Run: headless pygame with SDL's dummy video driver; simulated clock (each Clock.tick advances the game by its frame time, no real sleeping); random seed 0; keys injected as events and as key.get_pressed() state; no mouse input.
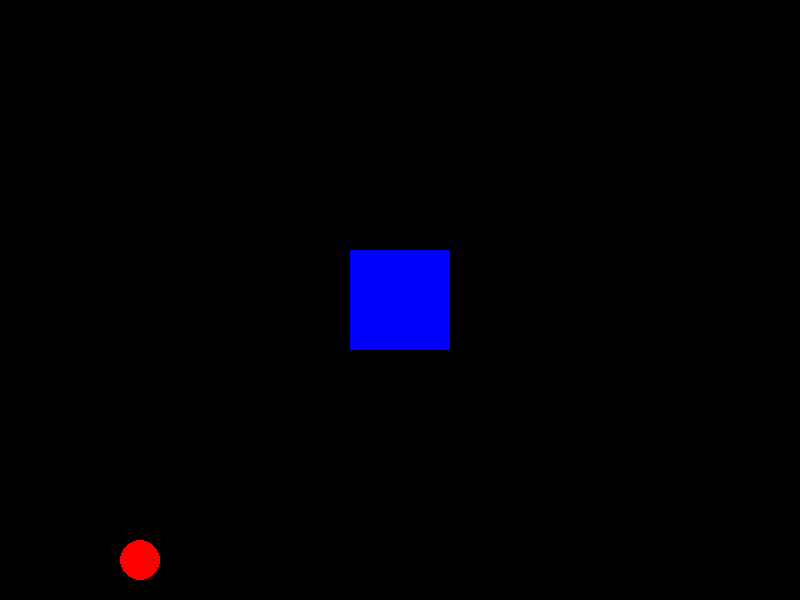
Frame 1 of 4 · flips 1–60 · no input
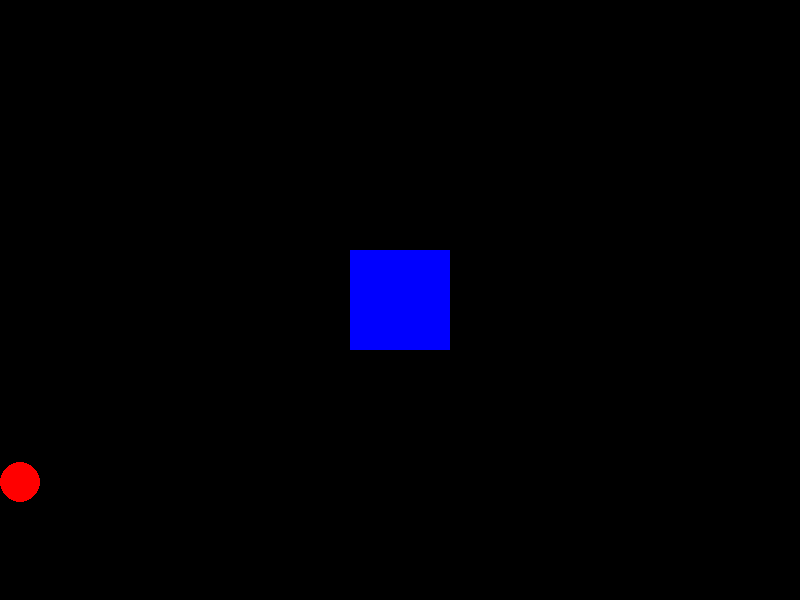
Frame 2 of 4 · flips 61–180 · tapped SPACE, RETURN · held RIGHT (→), D
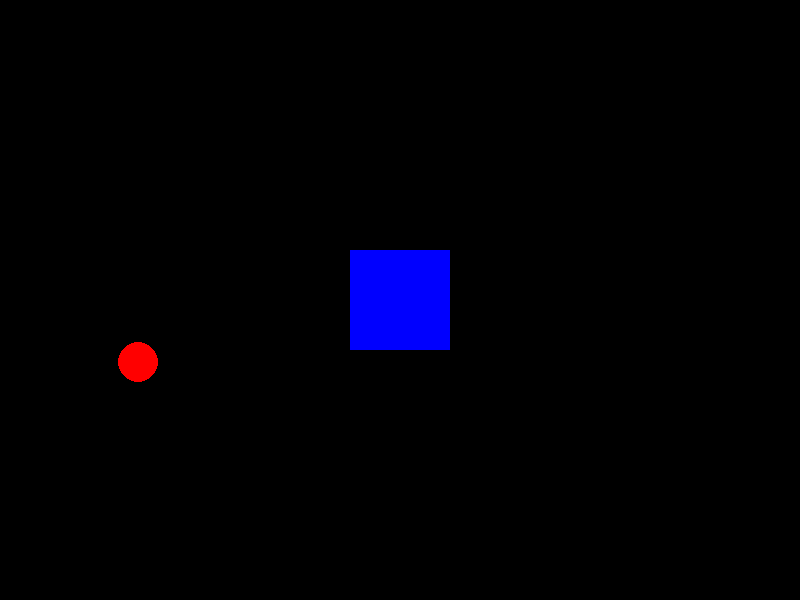
Frame 3 of 4 · flips 181–300 · held DOWN (↓), S
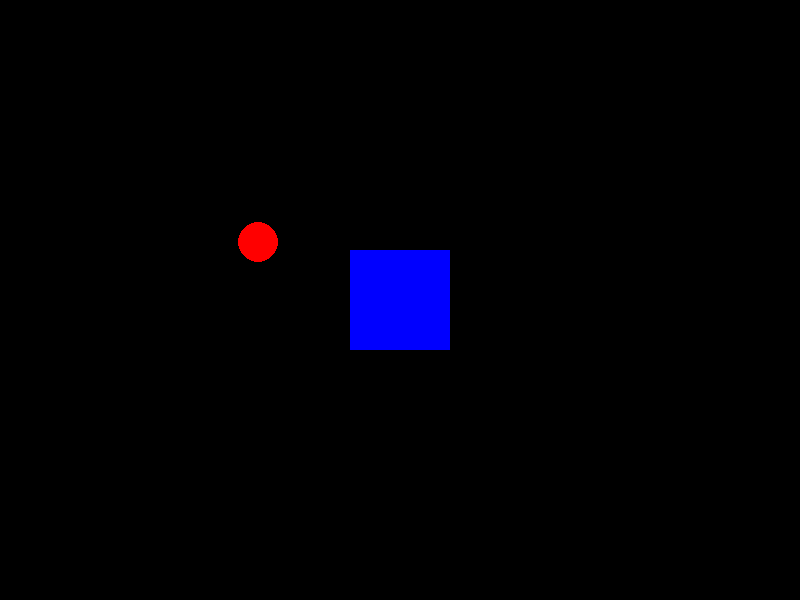
Frame 4 of 4 · flips 301–420 · held LEFT (←), A, UP (↑), W

The pygame program that drew these frames:

import pygame

WHITE = (255, 255, 255)
BLACK = (0, 0, 0)
RED = (255, 0, 0)
GREEN = (0, 255, 0)
BLUE = (0, 0, 255)

SCREEN_WIDTH = 800
SCREEN_HEIGHT = 600


class Ball:
    def __init__(self, x, y, x_step, y_step, color, radius, screen):
        self.x = x
        self.y = y
        self.x_step = x_step
        self.y_step = y_step
        self.color = color
        self.radius = radius
        self.screen = screen

    def move(self):
        self.x += self.x_step
        self.y += self.y_step

        if not self.radius <= self.x <= SCREEN_WIDTH - self.radius:
            self.x_step *= -1

        if not self.radius <= self.y <= SCREEN_HEIGHT - self.radius:
            self.y_step *= -1

        box_left = 350
        box_right = 450
        box_top = 250
        box_bottom = 350

        if box_left <= self.x <= box_right:
            if box_top <= self.y <= box_bottom:
                # We got a hit

                #Left side?
                if box_left <= self.x <= box_left + self.radius:
                    self.x_step *= -1
                #Right side?
                if box_right <= self.x <= box_right - self.radius:
                    self.x_step *= -1

    def draw(self):
        pygame.draw.circle(self.screen, self.color, (self.x, self.y), self.radius)

    def show_next_hit(self):
        shaddow_x = self.x
        shaddow_y = self.y

        no_hit = True
        while no_hit:
            shaddow_x += self.x_step
            shaddow_y += self.y_step

            if not self.radius <= shaddow_x <= SCREEN_WIDTH - self.radius:
                no_hit = False

            if not self.radius <= shaddow_y <= SCREEN_HEIGHT - self.radius:
                no_hit = False

        pygame.draw.circle(self.screen, GREEN, (shaddow_x, shaddow_y), self.radius, 2)

def main():
    pygame.init()
    screen = pygame.display.set_mode((SCREEN_WIDTH, SCREEN_HEIGHT))
    ball = Ball(200, 500, -1, 1, RED, 20, screen)

    running = True
    clock = pygame.time.Clock()

    while running:
        for event in pygame.event.get():
            if event.type == pygame.QUIT:
                running = False

        screen.fill(BLACK)
        ball.move()
        ball.draw()
        # ball.show_next_hit()
        pygame.draw.rect(screen, BLUE, (SCREEN_WIDTH//2-50, SCREEN_HEIGHT//2 - 50, 100, 100))
        pygame.display.update()
        clock.tick(120)

if __name__ == '__main__':
    main()
